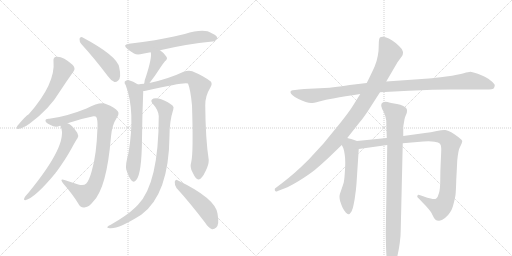
t = 0.00 s
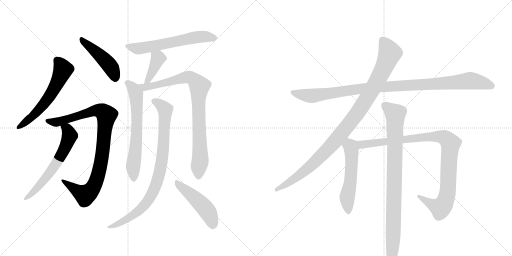
t = 2.56 s
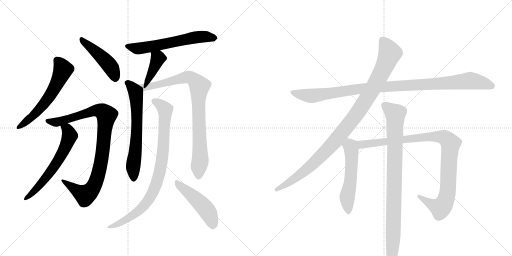
t = 5.11 s
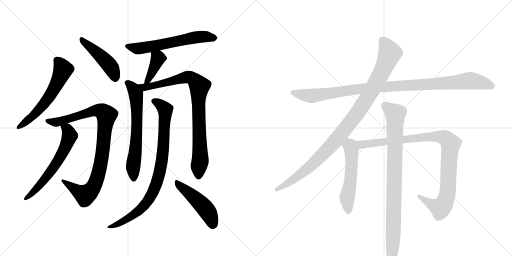
t = 7.66 s
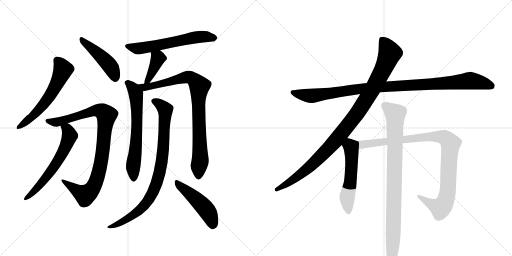
t = 10.22 s
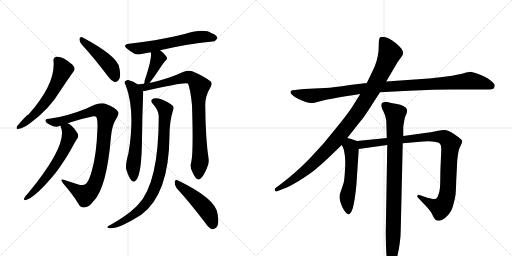
t = 12.77 s

The animated SVG that drew these frames (rendered in a browser with its animation timeline set to each time). Animation: 15 CSS @keyframes rules; one cycle of 12.77 s.

<svg version="1.1" viewBox="0 0 2048 1024" xmlns="http://www.w3.org/2000/svg">
  <g stroke="lightgray" stroke-dasharray="1,1" stroke-width="1" transform="scale(4, 4)">
    <line x1="0" y1="0" x2="256" y2="256"></line>
    <line x1="256" y1="0" x2="0" y2="256"></line>
    <line x1="128" y1="0" x2="128" y2="256"></line>
    <line x1="0" y1="128" x2="256" y2="128"></line>
    <line x1="256" y1="0" x2="512" y2="256"></line>
    <line x1="512" y1="0" x2="256" y2="256"></line>
    <line x1="384" y1="0" x2="384" y2="256"></line>
    <line x1="256" y1="128" x2="512" y2="128"></line>
  </g>
<g transform="scale(1, -1) translate(0, -850)">
   <style type="text/css">
    @keyframes keyframes0 {
      from {
       stroke: black;
       stroke-dashoffset: 591;
       stroke-width: 128;
       }
       66% {
       animation-timing-function: step-end;
       stroke: black;
       stroke-dashoffset: 0;
       stroke-width: 128;
       }
       to {
       stroke: black;
       stroke-width: 1024;
       }
       }
       #make-me-a-hanzi-animation-0 {
         animation: keyframes0 0.730957s both;
         animation-delay: 0.000000s;
         animation-timing-function: linear;
       }
    @keyframes keyframes1 {
      from {
       stroke: black;
       stroke-dashoffset: 463;
       stroke-width: 128;
       }
       60% {
       animation-timing-function: step-end;
       stroke: black;
       stroke-dashoffset: 0;
       stroke-width: 128;
       }
       to {
       stroke: black;
       stroke-width: 1024;
       }
       }
       #make-me-a-hanzi-animation-1 {
         animation: keyframes1 0.626790s both;
         animation-delay: 0.730957s;
         animation-timing-function: linear;
       }
    @keyframes keyframes2 {
      from {
       stroke: black;
       stroke-dashoffset: 938;
       stroke-width: 128;
       }
       75% {
       animation-timing-function: step-end;
       stroke: black;
       stroke-dashoffset: 0;
       stroke-width: 128;
       }
       to {
       stroke: black;
       stroke-width: 1024;
       }
       }
       #make-me-a-hanzi-animation-2 {
         animation: keyframes2 1.013346s both;
         animation-delay: 1.357747s;
         animation-timing-function: linear;
       }
    @keyframes keyframes3 {
      from {
       stroke: black;
       stroke-dashoffset: 618;
       stroke-width: 128;
       }
       67% {
       animation-timing-function: step-end;
       stroke: black;
       stroke-dashoffset: 0;
       stroke-width: 128;
       }
       to {
       stroke: black;
       stroke-width: 1024;
       }
       }
       #make-me-a-hanzi-animation-3 {
         animation: keyframes3 0.752930s both;
         animation-delay: 2.371094s;
         animation-timing-function: linear;
       }
    @keyframes keyframes4 {
      from {
       stroke: black;
       stroke-dashoffset: 608;
       stroke-width: 128;
       }
       66% {
       animation-timing-function: step-end;
       stroke: black;
       stroke-dashoffset: 0;
       stroke-width: 128;
       }
       to {
       stroke: black;
       stroke-width: 1024;
       }
       }
       #make-me-a-hanzi-animation-4 {
         animation: keyframes4 0.744792s both;
         animation-delay: 3.124023s;
         animation-timing-function: linear;
       }
    @keyframes keyframes5 {
      from {
       stroke: black;
       stroke-dashoffset: 395;
       stroke-width: 128;
       }
       56% {
       animation-timing-function: step-end;
       stroke: black;
       stroke-dashoffset: 0;
       stroke-width: 128;
       }
       to {
       stroke: black;
       stroke-width: 1024;
       }
       }
       #make-me-a-hanzi-animation-5 {
         animation: keyframes5 0.571452s both;
         animation-delay: 3.868815s;
         animation-timing-function: linear;
       }
    @keyframes keyframes6 {
      from {
       stroke: black;
       stroke-dashoffset: 654;
       stroke-width: 128;
       }
       68% {
       animation-timing-function: step-end;
       stroke: black;
       stroke-dashoffset: 0;
       stroke-width: 128;
       }
       to {
       stroke: black;
       stroke-width: 1024;
       }
       }
       #make-me-a-hanzi-animation-6 {
         animation: keyframes6 0.782227s both;
         animation-delay: 4.440267s;
         animation-timing-function: linear;
       }
    @keyframes keyframes7 {
      from {
       stroke: black;
       stroke-dashoffset: 880;
       stroke-width: 128;
       }
       74% {
       animation-timing-function: step-end;
       stroke: black;
       stroke-dashoffset: 0;
       stroke-width: 128;
       }
       to {
       stroke: black;
       stroke-width: 1024;
       }
       }
       #make-me-a-hanzi-animation-7 {
         animation: keyframes7 0.966146s both;
         animation-delay: 5.222493s;
         animation-timing-function: linear;
       }
    @keyframes keyframes8 {
      from {
       stroke: black;
       stroke-dashoffset: 876;
       stroke-width: 128;
       }
       74% {
       animation-timing-function: step-end;
       stroke: black;
       stroke-dashoffset: 0;
       stroke-width: 128;
       }
       to {
       stroke: black;
       stroke-width: 1024;
       }
       }
       #make-me-a-hanzi-animation-8 {
         animation: keyframes8 0.962891s both;
         animation-delay: 6.188639s;
         animation-timing-function: linear;
       }
    @keyframes keyframes9 {
      from {
       stroke: black;
       stroke-dashoffset: 482;
       stroke-width: 128;
       }
       61% {
       animation-timing-function: step-end;
       stroke: black;
       stroke-dashoffset: 0;
       stroke-width: 128;
       }
       to {
       stroke: black;
       stroke-width: 1024;
       }
       }
       #make-me-a-hanzi-animation-9 {
         animation: keyframes9 0.642253s both;
         animation-delay: 7.151530s;
         animation-timing-function: linear;
       }
    @keyframes keyframes10 {
      from {
       stroke: black;
       stroke-dashoffset: 1062;
       stroke-width: 128;
       }
       78% {
       animation-timing-function: step-end;
       stroke: black;
       stroke-dashoffset: 0;
       stroke-width: 128;
       }
       to {
       stroke: black;
       stroke-width: 1024;
       }
       }
       #make-me-a-hanzi-animation-10 {
         animation: keyframes10 1.114258s both;
         animation-delay: 7.793783s;
         animation-timing-function: linear;
       }
    @keyframes keyframes11 {
      from {
       stroke: black;
       stroke-dashoffset: 1040;
       stroke-width: 128;
       }
       77% {
       animation-timing-function: step-end;
       stroke: black;
       stroke-dashoffset: 0;
       stroke-width: 128;
       }
       to {
       stroke: black;
       stroke-width: 1024;
       }
       }
       #make-me-a-hanzi-animation-11 {
         animation: keyframes11 1.096354s both;
         animation-delay: 8.908040s;
         animation-timing-function: linear;
       }
    @keyframes keyframes12 {
      from {
       stroke: black;
       stroke-dashoffset: 543;
       stroke-width: 128;
       }
       64% {
       animation-timing-function: step-end;
       stroke: black;
       stroke-dashoffset: 0;
       stroke-width: 128;
       }
       to {
       stroke: black;
       stroke-width: 1024;
       }
       }
       #make-me-a-hanzi-animation-12 {
         animation: keyframes12 0.691895s both;
         animation-delay: 10.004395s;
         animation-timing-function: linear;
       }
    @keyframes keyframes13 {
      from {
       stroke: black;
       stroke-dashoffset: 1006;
       stroke-width: 128;
       }
       77% {
       animation-timing-function: step-end;
       stroke: black;
       stroke-dashoffset: 0;
       stroke-width: 128;
       }
       to {
       stroke: black;
       stroke-width: 1024;
       }
       }
       #make-me-a-hanzi-animation-13 {
         animation: keyframes13 1.068685s both;
         animation-delay: 10.696289s;
         animation-timing-function: linear;
       }
    @keyframes keyframes14 {
      from {
       stroke: black;
       stroke-dashoffset: 931;
       stroke-width: 128;
       }
       75% {
       animation-timing-function: step-end;
       stroke: black;
       stroke-dashoffset: 0;
       stroke-width: 128;
       }
       to {
       stroke: black;
       stroke-width: 1024;
       }
       }
       #make-me-a-hanzi-animation-14 {
         animation: keyframes14 1.007650s both;
         animation-delay: 11.764974s;
         animation-timing-function: linear;
       }
</style>
<path d="M 214 606 Q 223 515 115 393 Q 103 387 69 346 Q 62 331 76 335 Q 94 338 119 356 Q 197 413 240 485 Q 268 528 294 564 Q 304 577 290 591 Q 251 627 224 623 Q 212 620 214 606 Z" fill="lightgray"></path> 
<path d="M 326 673 Q 374 621 431 546 Q 444 527 458 522 Q 465 521 473 528 Q 486 540 477 580 Q 470 626 329 701 Q 322 705 318 695 Q 317 683 326 673 Z" fill="lightgray"></path> 
<path d="M 270 357 Q 322 375 374 385 Q 383 386 385 382 Q 391 372 390 340 Q 386 228 367 166 Q 357 129 345 116 Q 335 106 313 112 Q 285 121 258 130 Q 237 137 252 117 Q 292 71 313 36 Q 322 17 341 21 Q 356 22 373 44 Q 427 98 444 304 Q 448 350 466 377 Q 479 396 471 405 Q 458 421 426 433 Q 402 445 346 416 Q 264 383 197 375 Q 181 376 182 367 Q 182 360 200 351 Q 222 338 240 347 L 242 347 L 270 357 Z" fill="lightgray"></path> 
<path d="M 242 347 Q 242 346 243 343 Q 274 274 113 78 Q 97 62 96 53 Q 96 49 101 49 Q 140 58 223 159 Q 223 162 226 163 Q 263 214 286 256 Q 301 284 310 297 Q 316 307 309 319 Q 287 352 270 357 C 243 371 233 376 242 347 Z" fill="lightgray"></path> 
<path d="M 640 649 Q 742 673 850 684 Q 860 683 869 696 Q 870 708 847 717 Q 817 738 739 714 Q 717 710 696 704 Q 632 689 516 675 Q 488 671 510 654 Q 522 644 536 636 Q 549 629 571 635 Q 586 639 603 641 L 640 649 Z" fill="lightgray"></path> 
<path d="M 598 518 Q 620 546 643 582 Q 649 592 660 605 Q 673 615 665 624 Q 658 637 640 649 C 615 666 597 670 603 641 Q 609 622 584 544 Q 577 528 577 516 Q 576 516 576 515 C 569 486 580 494 598 518 Z" fill="lightgray"></path> 
<path d="M 552 512 Q 533 525 513 530 Q 506 531 499 524 Q 496 518 503 509 Q 542 406 514 238 Q 501 192 505 172 Q 515 141 525 129 Q 535 117 545 130 Q 567 155 568 295 Q 569 391 573 486 C 574 499 574 499 552 512 Z" fill="lightgray"></path> 
<path d="M 765 202 Q 758 180 771 159 Q 784 131 794 132 Q 807 133 822 165 Q 835 190 835 210 Q 822 295 821 428 Q 820 465 841 499 Q 851 515 843 524 Q 815 546 769 565 Q 754 571 732 562 Q 675 535 598 518 L 576 515 Q 563 514 552 512 C 522 508 543 481 573 486 Q 577 486 583 487 Q 739 523 752 516 Q 762 492 768 429 Q 774 239 765 202 Z" fill="lightgray"></path> 
<path d="M 635 386 Q 635 116 552 31 Q 546 25 540 19 Q 509 -11 443 -49 Q 433 -53 430 -57 Q 426 -61 439 -63 Q 473 -67 565 -9 Q 676 72 678 308 Q 678 365 693 412 Q 697 422 690 428 Q 675 441 645 453 Q 627 460 614 456 Q 598 449 611 435 Q 633 411 635 386 Z" fill="lightgray"></path> 
<path d="M 706 98 Q 758 41 820 -40 Q 833 -61 848 -67 Q 857 -68 865 -60 Q 878 -48 870 -4 Q 861 57 710 129 Q 703 135 699 123 Q 698 110 706 98 Z" fill="lightgray"></path> 
<path d="M 1520 481 L 1635 487 Q 1739 492 1804 492 L 1943 492 Q 1973 492 1976 498 Q 1979 504 1979 509 Q 1979 514 1966 525 Q 1953 536 1941 542 Q 1930 548 1911 555 Q 1892 562 1882 563 Q 1875 563 1855 557 Q 1835 551 1785 544 Q 1736 538 1715 536 L 1545 524 L 1467 518 L 1399 510 Q 1333 500 1299 498 L 1217 494 Q 1169 490 1167 488 Q 1163 486 1162 483 L 1162 481 Q 1162 477 1169 470 Q 1177 462 1194 454 Q 1211 446 1223 442 Q 1235 438 1245 438 Q 1253 438 1277 444 Q 1301 451 1338 457 Q 1375 464 1441 474 L 1520 481 Z" fill="lightgray"></path> 
<path d="M 1441 474 L 1411 426 Q 1399 406 1361 358 L 1294 276 L 1235 212 Q 1205 182 1180 160 Q 1155 138 1125 115 L 1101 97 Q 1099 95 1099 92 Q 1099 90 1100 87 Q 1102 84 1105 84 Q 1107 84 1111 86 L 1137 96 Q 1161 105 1198 128 Q 1235 151 1259 170 Q 1283 190 1311 216 L 1367 270 L 1389 298 L 1441 364 Q 1452 376 1473 408 L 1520 481 L 1545 524 L 1590 601 L 1609 627 Q 1612 633 1612 639 Q 1612 642 1611 645 Q 1609 654 1596 666 Q 1583 679 1569 688 Q 1555 697 1542 701 Q 1535 703 1530 703 Q 1525 703 1521 701 Q 1515 698 1515 670 Q 1515 642 1511 626 Q 1508 608 1499 585 Q 1489 562 1467 518 L 1441 474 Z" fill="lightgray"></path> 
<path d="M 1367 270 L 1373 258 Q 1377 248 1379 230 Q 1381 219 1381 200 Q 1381 188 1380 172 Q 1378 134 1375 120 Q 1371 107 1365 90 Q 1359 74 1358 66 L 1358 62 Q 1358 54 1361 44 Q 1365 32 1370 20 Q 1376 8 1383 0 Q 1389 -7 1394 -7 L 1395 -7 Q 1399 -7 1406 4 Q 1412 16 1415 34 Q 1419 52 1421 71 Q 1424 90 1426 116 L 1435 254 C 1437 283 1437 283 1428 286 L 1405 294 Q 1403 295 1389 298 C 1360 305 1354 297 1367 270 Z" fill="lightgray"></path> 
<path d="M 1435 254 L 1549 270 L 1611 277 L 1693 284 Q 1704 285 1714 285 Q 1728 285 1738 283 Q 1755 281 1760 275 Q 1765 270 1765 255 Q 1765 242 1763 203 Q 1761 164 1761 130 Q 1761 95 1756 78 Q 1751 60 1745 56 Q 1742 54 1736 54 Q 1731 54 1723 56 Q 1708 59 1698 63 L 1684 68 Q 1676 71 1674 71 L 1673 71 Q 1671 70 1671 69 Q 1669 68 1669 65 Q 1669 62 1671 60 L 1681 50 Q 1688 42 1700 30 Q 1713 16 1720 7 Q 1727 -2 1732 -14 Q 1737 -26 1742 -29 Q 1747 -33 1755 -33 L 1757 -33 Q 1766 -33 1780 -22 Q 1794 -10 1800 0 Q 1807 10 1811 23 Q 1815 37 1819 54 Q 1823 70 1823 82 Q 1824 93 1825 130 Q 1827 167 1829 208 Q 1833 249 1839 260 Q 1849 280 1849 286 Q 1849 290 1833 302 Q 1817 314 1805 321 Q 1791 328 1781 330 L 1777 330 Q 1767 330 1747 326 Q 1723 321 1700 318 L 1613 306 L 1547 298 L 1428 286 C 1398 283 1405 250 1435 254 Z" fill="lightgray"></path> 
<path d="M 1549 270 L 1543 -80 Q 1543 -92 1544 -133 Q 1545 -174 1548 -188 L 1555 -218 Q 1557 -230 1559 -232 Q 1561 -233 1563 -233 Q 1564 -233 1566 -232 Q 1569 -232 1571 -228 Q 1575 -224 1579 -212 Q 1584 -199 1590 -172 Q 1596 -146 1599 -122 Q 1603 -97 1603 -66 L 1611 277 L 1613 306 L 1613 339 Q 1613 346 1616 361 Q 1618 376 1620 381 L 1627 398 Q 1628 403 1628 407 Q 1628 411 1627 414 Q 1625 420 1613 426 Q 1602 432 1588 434 L 1565 438 Q 1546 443 1542 443 Q 1533 442 1528 438 Q 1525 435 1525 429 L 1525 426 Q 1526 418 1535 402 Q 1543 385 1545 368 L 1547 298 L 1549 270 Z" fill="lightgray"></path> 
      <clipPath id="make-me-a-hanzi-clip-0">
      <path d="M 214 606 Q 223 515 115 393 Q 103 387 69 346 Q 62 331 76 335 Q 94 338 119 356 Q 197 413 240 485 Q 268 528 294 564 Q 304 577 290 591 Q 251 627 224 623 Q 212 620 214 606 Z" fill="lightgray"></path>
      </clipPath>
      <path clip-path="url(#make-me-a-hanzi-clip-0)" d="M 227 610 L 252 571 L 223 506 L 169 425 L 128 382 L 80 345 " fill="none" id="make-me-a-hanzi-animation-0" stroke-dasharray="463 926" stroke-linecap="round"></path>

      <clipPath id="make-me-a-hanzi-clip-1">
      <path d="M 326 673 Q 374 621 431 546 Q 444 527 458 522 Q 465 521 473 528 Q 486 540 477 580 Q 470 626 329 701 Q 322 705 318 695 Q 317 683 326 673 Z" fill="lightgray"></path>
      </clipPath>
      <path clip-path="url(#make-me-a-hanzi-clip-1)" d="M 328 690 L 438 589 L 452 566 L 460 536 " fill="none" id="make-me-a-hanzi-animation-1" stroke-dasharray="335 670" stroke-linecap="round"></path>

      <clipPath id="make-me-a-hanzi-clip-2">
      <path d="M 270 357 Q 322 375 374 385 Q 383 386 385 382 Q 391 372 390 340 Q 386 228 367 166 Q 357 129 345 116 Q 335 106 313 112 Q 285 121 258 130 Q 237 137 252 117 Q 292 71 313 36 Q 322 17 341 21 Q 356 22 373 44 Q 427 98 444 304 Q 448 350 466 377 Q 479 396 471 405 Q 458 421 426 433 Q 402 445 346 416 Q 264 383 197 375 Q 181 376 182 367 Q 182 360 200 351 Q 222 338 240 347 L 242 347 L 270 357 Z" fill="lightgray"></path>
      </clipPath>
      <path clip-path="url(#make-me-a-hanzi-clip-2)" d="M 190 367 L 213 361 L 244 365 L 380 408 L 404 406 L 426 389 L 406 210 L 391 144 L 371 97 L 341 70 L 262 120 " fill="none" id="make-me-a-hanzi-animation-2" stroke-dasharray="810 1620" stroke-linecap="round"></path>

      <clipPath id="make-me-a-hanzi-clip-3">
      <path d="M 242 347 Q 242 346 243 343 Q 274 274 113 78 Q 97 62 96 53 Q 96 49 101 49 Q 140 58 223 159 Q 223 162 226 163 Q 263 214 286 256 Q 301 284 310 297 Q 316 307 309 319 Q 287 352 270 357 C 243 371 233 376 242 347 Z" fill="lightgray"></path>
      </clipPath>
      <path clip-path="url(#make-me-a-hanzi-clip-3)" d="M 250 347 L 270 332 L 279 308 L 249 236 L 189 144 L 103 56 " fill="none" id="make-me-a-hanzi-animation-3" stroke-dasharray="490 980" stroke-linecap="round"></path>

      <clipPath id="make-me-a-hanzi-clip-4">
      <path d="M 640 649 Q 742 673 850 684 Q 860 683 869 696 Q 870 708 847 717 Q 817 738 739 714 Q 717 710 696 704 Q 632 689 516 675 Q 488 671 510 654 Q 522 644 536 636 Q 549 629 571 635 Q 586 639 603 641 L 640 649 Z" fill="lightgray"></path>
      </clipPath>
      <path clip-path="url(#make-me-a-hanzi-clip-4)" d="M 511 665 L 560 656 L 791 702 L 858 698 " fill="none" id="make-me-a-hanzi-animation-4" stroke-dasharray="480 960" stroke-linecap="round"></path>

      <clipPath id="make-me-a-hanzi-clip-5">
      <path d="M 598 518 Q 620 546 643 582 Q 649 592 660 605 Q 673 615 665 624 Q 658 637 640 649 C 615 666 597 670 603 641 Q 609 622 584 544 Q 577 528 577 516 Q 576 516 576 515 C 569 486 580 494 598 518 Z" fill="lightgray"></path>
      </clipPath>
      <path clip-path="url(#make-me-a-hanzi-clip-5)" d="M 610 639 L 632 616 L 607 557 L 582 522 " fill="none" id="make-me-a-hanzi-animation-5" stroke-dasharray="267 534" stroke-linecap="round"></path>

      <clipPath id="make-me-a-hanzi-clip-6">
      <path d="M 552 512 Q 533 525 513 530 Q 506 531 499 524 Q 496 518 503 509 Q 542 406 514 238 Q 501 192 505 172 Q 515 141 525 129 Q 535 117 545 130 Q 567 155 568 295 Q 569 391 573 486 C 574 499 574 499 552 512 Z" fill="lightgray"></path>
      </clipPath>
      <path clip-path="url(#make-me-a-hanzi-clip-6)" d="M 510 519 L 536 492 L 545 463 L 548 351 L 532 179 L 535 134 " fill="none" id="make-me-a-hanzi-animation-6" stroke-dasharray="526 1052" stroke-linecap="round"></path>

      <clipPath id="make-me-a-hanzi-clip-7">
      <path d="M 765 202 Q 758 180 771 159 Q 784 131 794 132 Q 807 133 822 165 Q 835 190 835 210 Q 822 295 821 428 Q 820 465 841 499 Q 851 515 843 524 Q 815 546 769 565 Q 754 571 732 562 Q 675 535 598 518 L 576 515 Q 563 514 552 512 C 522 508 543 481 573 486 Q 577 486 583 487 Q 739 523 752 516 Q 762 492 768 429 Q 774 239 765 202 Z" fill="lightgray"></path>
      </clipPath>
      <path clip-path="url(#make-me-a-hanzi-clip-7)" d="M 558 510 L 595 501 L 754 542 L 778 529 L 798 506 L 793 442 L 801 206 L 794 143 " fill="none" id="make-me-a-hanzi-animation-7" stroke-dasharray="752 1504" stroke-linecap="round"></path>

      <clipPath id="make-me-a-hanzi-clip-8">
      <path d="M 635 386 Q 635 116 552 31 Q 546 25 540 19 Q 509 -11 443 -49 Q 433 -53 430 -57 Q 426 -61 439 -63 Q 473 -67 565 -9 Q 676 72 678 308 Q 678 365 693 412 Q 697 422 690 428 Q 675 441 645 453 Q 627 460 614 456 Q 598 449 611 435 Q 633 411 635 386 Z" fill="lightgray"></path>
      </clipPath>
      <path clip-path="url(#make-me-a-hanzi-clip-8)" d="M 616 445 L 632 438 L 661 411 L 650 221 L 629 126 L 603 64 L 567 17 L 483 -41 L 438 -55 " fill="none" id="make-me-a-hanzi-animation-8" stroke-dasharray="748 1496" stroke-linecap="round"></path>

      <clipPath id="make-me-a-hanzi-clip-9">
      <path d="M 706 98 Q 758 41 820 -40 Q 833 -61 848 -67 Q 857 -68 865 -60 Q 878 -48 870 -4 Q 861 57 710 129 Q 703 135 699 123 Q 698 110 706 98 Z" fill="lightgray"></path>
      </clipPath>
      <path clip-path="url(#make-me-a-hanzi-clip-9)" d="M 709 118 L 823 14 L 842 -18 L 850 -52 " fill="none" id="make-me-a-hanzi-animation-9" stroke-dasharray="354 708" stroke-linecap="round"></path>

      <clipPath id="make-me-a-hanzi-clip-10">
      <path d="M 1520 481 L 1635 487 Q 1739 492 1804 492 L 1943 492 Q 1973 492 1976 498 Q 1979 504 1979 509 Q 1979 514 1966 525 Q 1953 536 1941 542 Q 1930 548 1911 555 Q 1892 562 1882 563 Q 1875 563 1855 557 Q 1835 551 1785 544 Q 1736 538 1715 536 L 1545 524 L 1467 518 L 1399 510 Q 1333 500 1299 498 L 1217 494 Q 1169 490 1167 488 Q 1163 486 1162 483 L 1162 481 Q 1162 477 1169 470 Q 1177 462 1194 454 Q 1211 446 1223 442 Q 1235 438 1245 438 Q 1253 438 1277 444 Q 1301 451 1338 457 Q 1375 464 1441 474 L 1520 481 Z" fill="lightgray"></path>
      </clipPath>
      <path clip-path="url(#make-me-a-hanzi-clip-10)" d="M 1168 482 L 1242 467 L 1492 500 L 1882 527 L 1967 506 " fill="none" id="make-me-a-hanzi-animation-10" stroke-dasharray="934 1868" stroke-linecap="round"></path>

      <clipPath id="make-me-a-hanzi-clip-11">
      <path d="M 1441 474 L 1411 426 Q 1399 406 1361 358 L 1294 276 L 1235 212 Q 1205 182 1180 160 Q 1155 138 1125 115 L 1101 97 Q 1099 95 1099 92 Q 1099 90 1100 87 Q 1102 84 1105 84 Q 1107 84 1111 86 L 1137 96 Q 1161 105 1198 128 Q 1235 151 1259 170 Q 1283 190 1311 216 L 1367 270 L 1389 298 L 1441 364 Q 1452 376 1473 408 L 1520 481 L 1545 524 L 1590 601 L 1609 627 Q 1612 633 1612 639 Q 1612 642 1611 645 Q 1609 654 1596 666 Q 1583 679 1569 688 Q 1555 697 1542 701 Q 1535 703 1530 703 Q 1525 703 1521 701 Q 1515 698 1515 670 Q 1515 642 1511 626 Q 1508 608 1499 585 Q 1489 562 1467 518 L 1441 474 Z" fill="lightgray"></path>
      </clipPath>
      <path clip-path="url(#make-me-a-hanzi-clip-11)" d="M 1528 692 L 1547 665 L 1557 631 L 1496 502 L 1427 394 L 1341 286 L 1249 192 L 1170 129 L 1106 91 " fill="none" id="make-me-a-hanzi-animation-11" stroke-dasharray="912 1824" stroke-linecap="round"></path>

      <clipPath id="make-me-a-hanzi-clip-12">
      <path d="M 1367 270 L 1373 258 Q 1377 248 1379 230 Q 1381 219 1381 200 Q 1381 188 1380 172 Q 1378 134 1375 120 Q 1371 107 1365 90 Q 1359 74 1358 66 L 1358 62 Q 1358 54 1361 44 Q 1365 32 1370 20 Q 1376 8 1383 0 Q 1389 -7 1394 -7 L 1395 -7 Q 1399 -7 1406 4 Q 1412 16 1415 34 Q 1419 52 1421 71 Q 1424 90 1426 116 L 1435 254 C 1437 283 1437 283 1428 286 L 1405 294 Q 1403 295 1389 298 C 1360 305 1354 297 1367 270 Z" fill="lightgray"></path>
      </clipPath>
      <path clip-path="url(#make-me-a-hanzi-clip-12)" d="M 1392 288 L 1407 233 L 1402 125 L 1389 64 L 1395 5 " fill="none" id="make-me-a-hanzi-animation-12" stroke-dasharray="415 830" stroke-linecap="round"></path>

      <clipPath id="make-me-a-hanzi-clip-13">
      <path d="M 1435 254 L 1549 270 L 1611 277 L 1693 284 Q 1704 285 1714 285 Q 1728 285 1738 283 Q 1755 281 1760 275 Q 1765 270 1765 255 Q 1765 242 1763 203 Q 1761 164 1761 130 Q 1761 95 1756 78 Q 1751 60 1745 56 Q 1742 54 1736 54 Q 1731 54 1723 56 Q 1708 59 1698 63 L 1684 68 Q 1676 71 1674 71 L 1673 71 Q 1671 70 1671 69 Q 1669 68 1669 65 Q 1669 62 1671 60 L 1681 50 Q 1688 42 1700 30 Q 1713 16 1720 7 Q 1727 -2 1732 -14 Q 1737 -26 1742 -29 Q 1747 -33 1755 -33 L 1757 -33 Q 1766 -33 1780 -22 Q 1794 -10 1800 0 Q 1807 10 1811 23 Q 1815 37 1819 54 Q 1823 70 1823 82 Q 1824 93 1825 130 Q 1827 167 1829 208 Q 1833 249 1839 260 Q 1849 280 1849 286 Q 1849 290 1833 302 Q 1817 314 1805 321 Q 1791 328 1781 330 L 1777 330 Q 1767 330 1747 326 Q 1723 321 1700 318 L 1613 306 L 1547 298 L 1428 286 C 1398 283 1405 250 1435 254 Z" fill="lightgray"></path>
      </clipPath>
      <path clip-path="url(#make-me-a-hanzi-clip-13)" d="M 1436 282 L 1454 272 L 1726 304 L 1760 304 L 1786 295 L 1803 275 L 1792 96 L 1777 37 L 1762 18 L 1752 21 L 1680 59 L 1674 69 " fill="none" id="make-me-a-hanzi-animation-13" stroke-dasharray="878 1756" stroke-linecap="round"></path>

      <clipPath id="make-me-a-hanzi-clip-14">
      <path d="M 1549 270 L 1543 -80 Q 1543 -92 1544 -133 Q 1545 -174 1548 -188 L 1555 -218 Q 1557 -230 1559 -232 Q 1561 -233 1563 -233 Q 1564 -233 1566 -232 Q 1569 -232 1571 -228 Q 1575 -224 1579 -212 Q 1584 -199 1590 -172 Q 1596 -146 1599 -122 Q 1603 -97 1603 -66 L 1611 277 L 1613 306 L 1613 339 Q 1613 346 1616 361 Q 1618 376 1620 381 L 1627 398 Q 1628 403 1628 407 Q 1628 411 1627 414 Q 1625 420 1613 426 Q 1602 432 1588 434 L 1565 438 Q 1546 443 1542 443 Q 1533 442 1528 438 Q 1525 435 1525 429 L 1525 426 Q 1526 418 1535 402 Q 1543 385 1545 368 L 1547 298 L 1549 270 Z" fill="lightgray"></path>
      </clipPath>
      <path clip-path="url(#make-me-a-hanzi-clip-14)" d="M 1539 429 L 1581 394 L 1573 -100 L 1563 -226 " fill="none" id="make-me-a-hanzi-animation-14" stroke-dasharray="803 1606" stroke-linecap="round"></path>

</g>
</svg>
